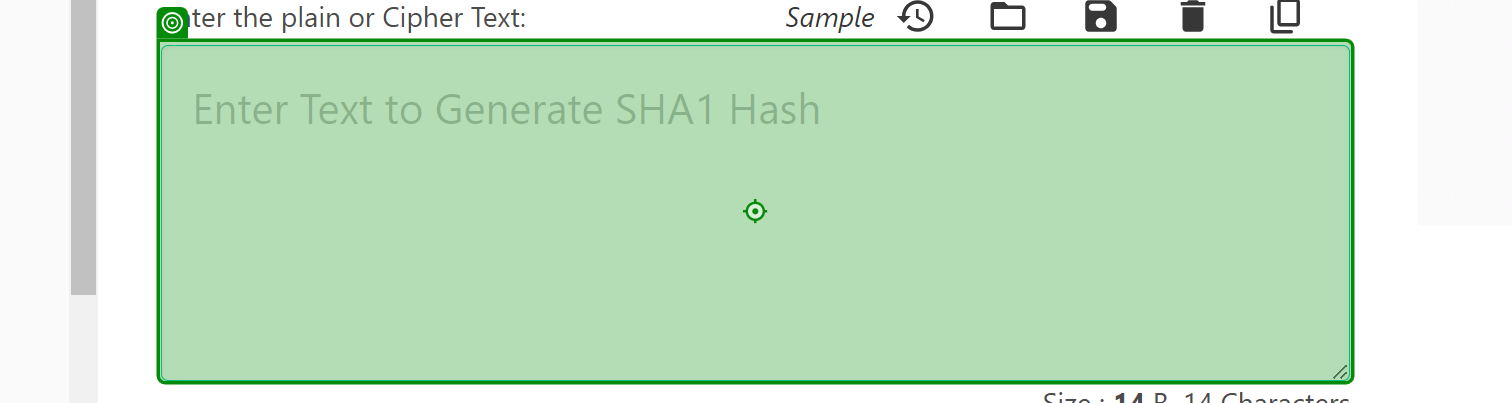
Task: Robotic Enterprise Framework
Workflow: Process

Step 1: type "[in_TransactionItem.SpecificContent("phrase").ToString]"

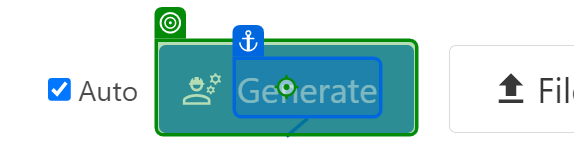
Step 2: click

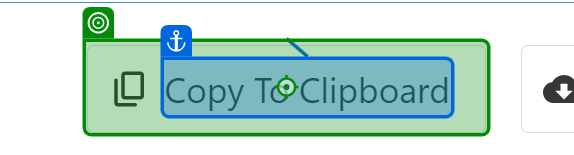
Step 3: click on 'Copy To Clipboard'

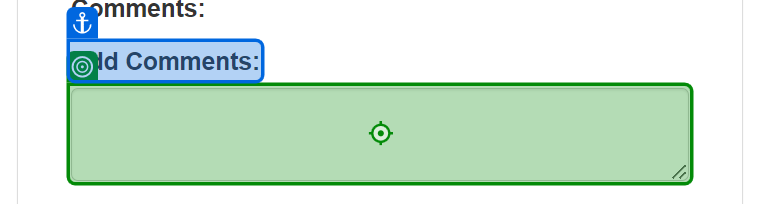
Step 4: type [str_hashed] into 'Add Comments'

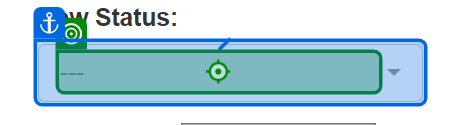
Step 5: click on 'New Status'

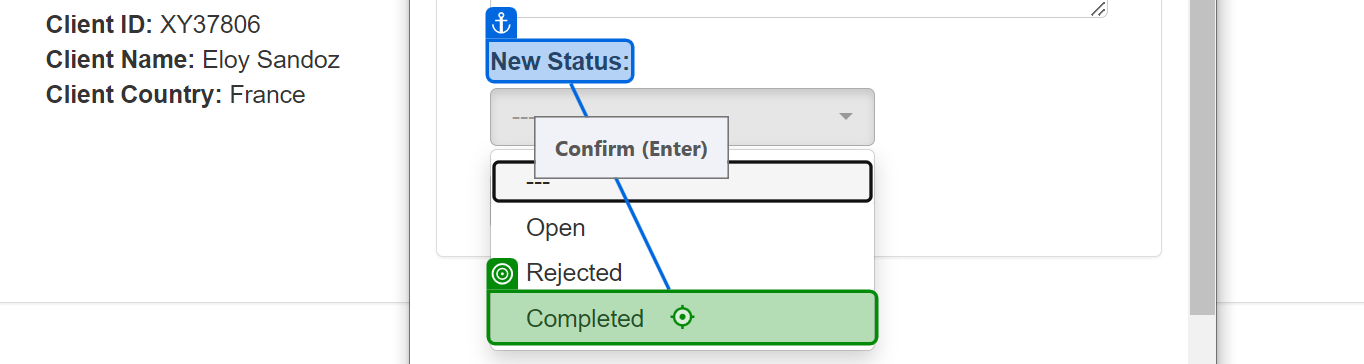
Step 6: click on 'Completed'

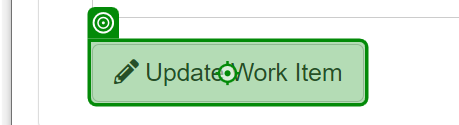
Step 7: click on 'Update Work Item'